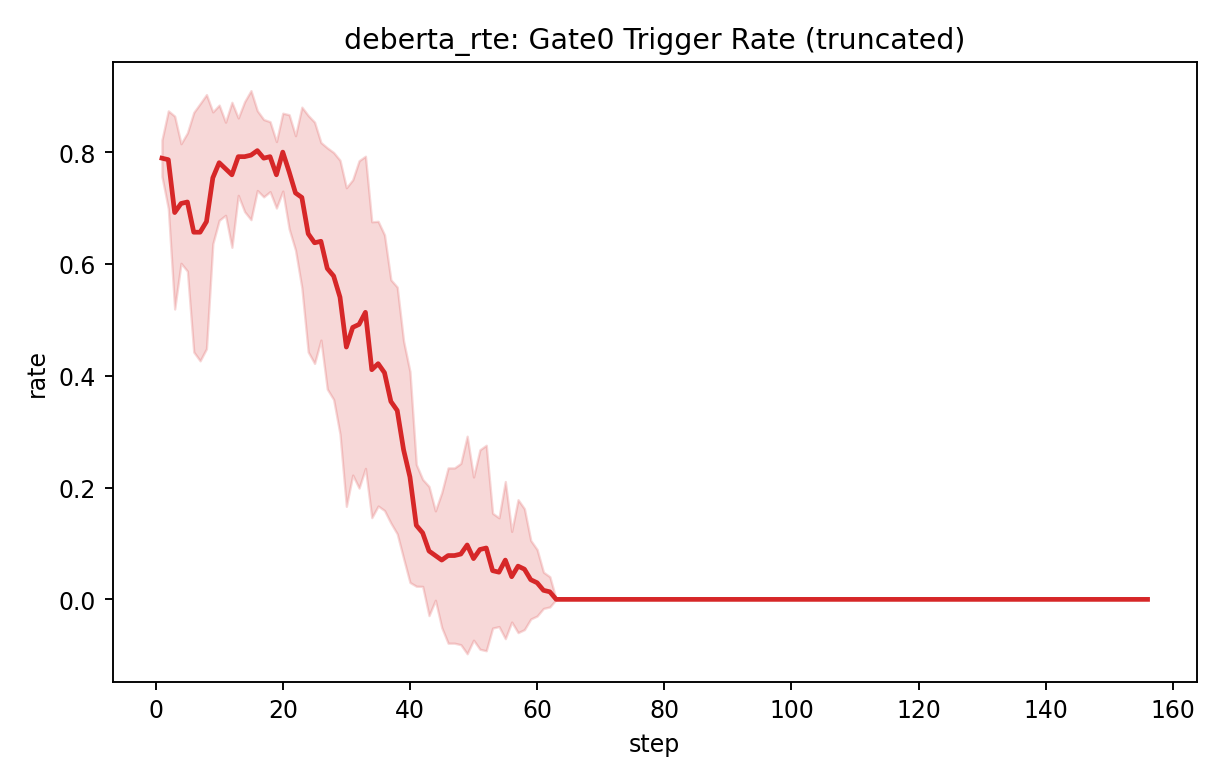

Source data for this figure (header and first rows):
step, mean, std, var, n
1, 0.7892, 0.03266, 0.001066, 5
2, 0.7865, 0.08733, 0.007626, 5
3, 0.6919, 0.1725, 0.02976, 5
4, 0.7081, 0.107, 0.01144, 5
5, 0.7108, 0.1237, 0.01531, 5
6, 0.6568, 0.2143, 0.04592, 5
7, 0.6568, 0.2301, 0.05293, 5
8, 0.6757, 0.2273, 0.05164, 5
9, 0.7541, 0.1179, 0.01391, 5
10, 0.7811, 0.1031, 0.01062, 5
11, 0.7703, 0.0833, 0.006939, 5
12, 0.7595, 0.1297, 0.01683, 5
13, 0.7919, 0.06922, 0.004792, 5
14, 0.7919, 0.09842, 0.009686, 5
15, 0.7946, 0.1154, 0.01332, 5
16, 0.8027, 0.0713, 0.005084, 5
17, 0.7892, 0.06922, 0.004792, 5
18, 0.7919, 0.06257, 0.003915, 5
19, 0.7595, 0.05946, 0.003535, 5
20, 0.8, 0.06964, 0.00485, 5
21, 0.7649, 0.1021, 0.01042, 5
22, 0.727, 0.1023, 0.01047, 5
23, 0.7189, 0.1616, 0.02611, 5
24, 0.6541, 0.2115, 0.04475, 5
25, 0.6378, 0.2158, 0.04656, 5
26, 0.6405, 0.1767, 0.03123, 5
27, 0.5919, 0.2158, 0.04656, 5
28, 0.5784, 0.221, 0.04882, 5
29, 0.5405, 0.2449, 0.05997, 5
30, 0.4514, 0.285, 0.0812, 5
31, 0.4865, 0.2641, 0.06976, 5
32, 0.4919, 0.2928, 0.08573, 5
33, 0.5135, 0.2792, 0.07794, 5
34, 0.4108, 0.2646, 0.07002, 5
35, 0.4216, 0.2546, 0.06482, 5
36, 0.4054, 0.2465, 0.06077, 5
37, 0.3541, 0.2176, 0.04736, 5
38, 0.3378, 0.2207, 0.04872, 5
39, 0.2676, 0.1944, 0.03779, 5
40, 0.2189, 0.1887, 0.0356, 5
41, 0.1324, 0.1089, 0.01186, 5
42, 0.1189, 0.09571, 0.00916, 5
43, 0.08649, 0.1155, 0.01334, 5
44, 0.07838, 0.0799, 0.006384, 5
45, 0.07027, 0.1207, 0.01457, 5
46, 0.07838, 0.1568, 0.02457, 5
47, 0.07838, 0.1568, 0.02457, 5
48, 0.08108, 0.1622, 0.0263, 5
49, 0.0973, 0.1946, 0.03787, 5
50, 0.07297, 0.1459, 0.0213, 5
51, 0.08919, 0.1784, 0.03182, 5
52, 0.09189, 0.1838, 0.03378, 5
53, 0.05135, 0.1027, 0.01055, 5
54, 0.04865, 0.0973, 0.009467, 5
55, 0.07027, 0.1405, 0.01975, 5
56, 0.04054, 0.08108, 0.006574, 5
57, 0.05946, 0.1189, 0.01414, 5
58, 0.05405, 0.1081, 0.01169, 5
59, 0.03514, 0.07027, 0.004938, 5
60, 0.02973, 0.05946, 0.003535, 5
... 96 more rows
